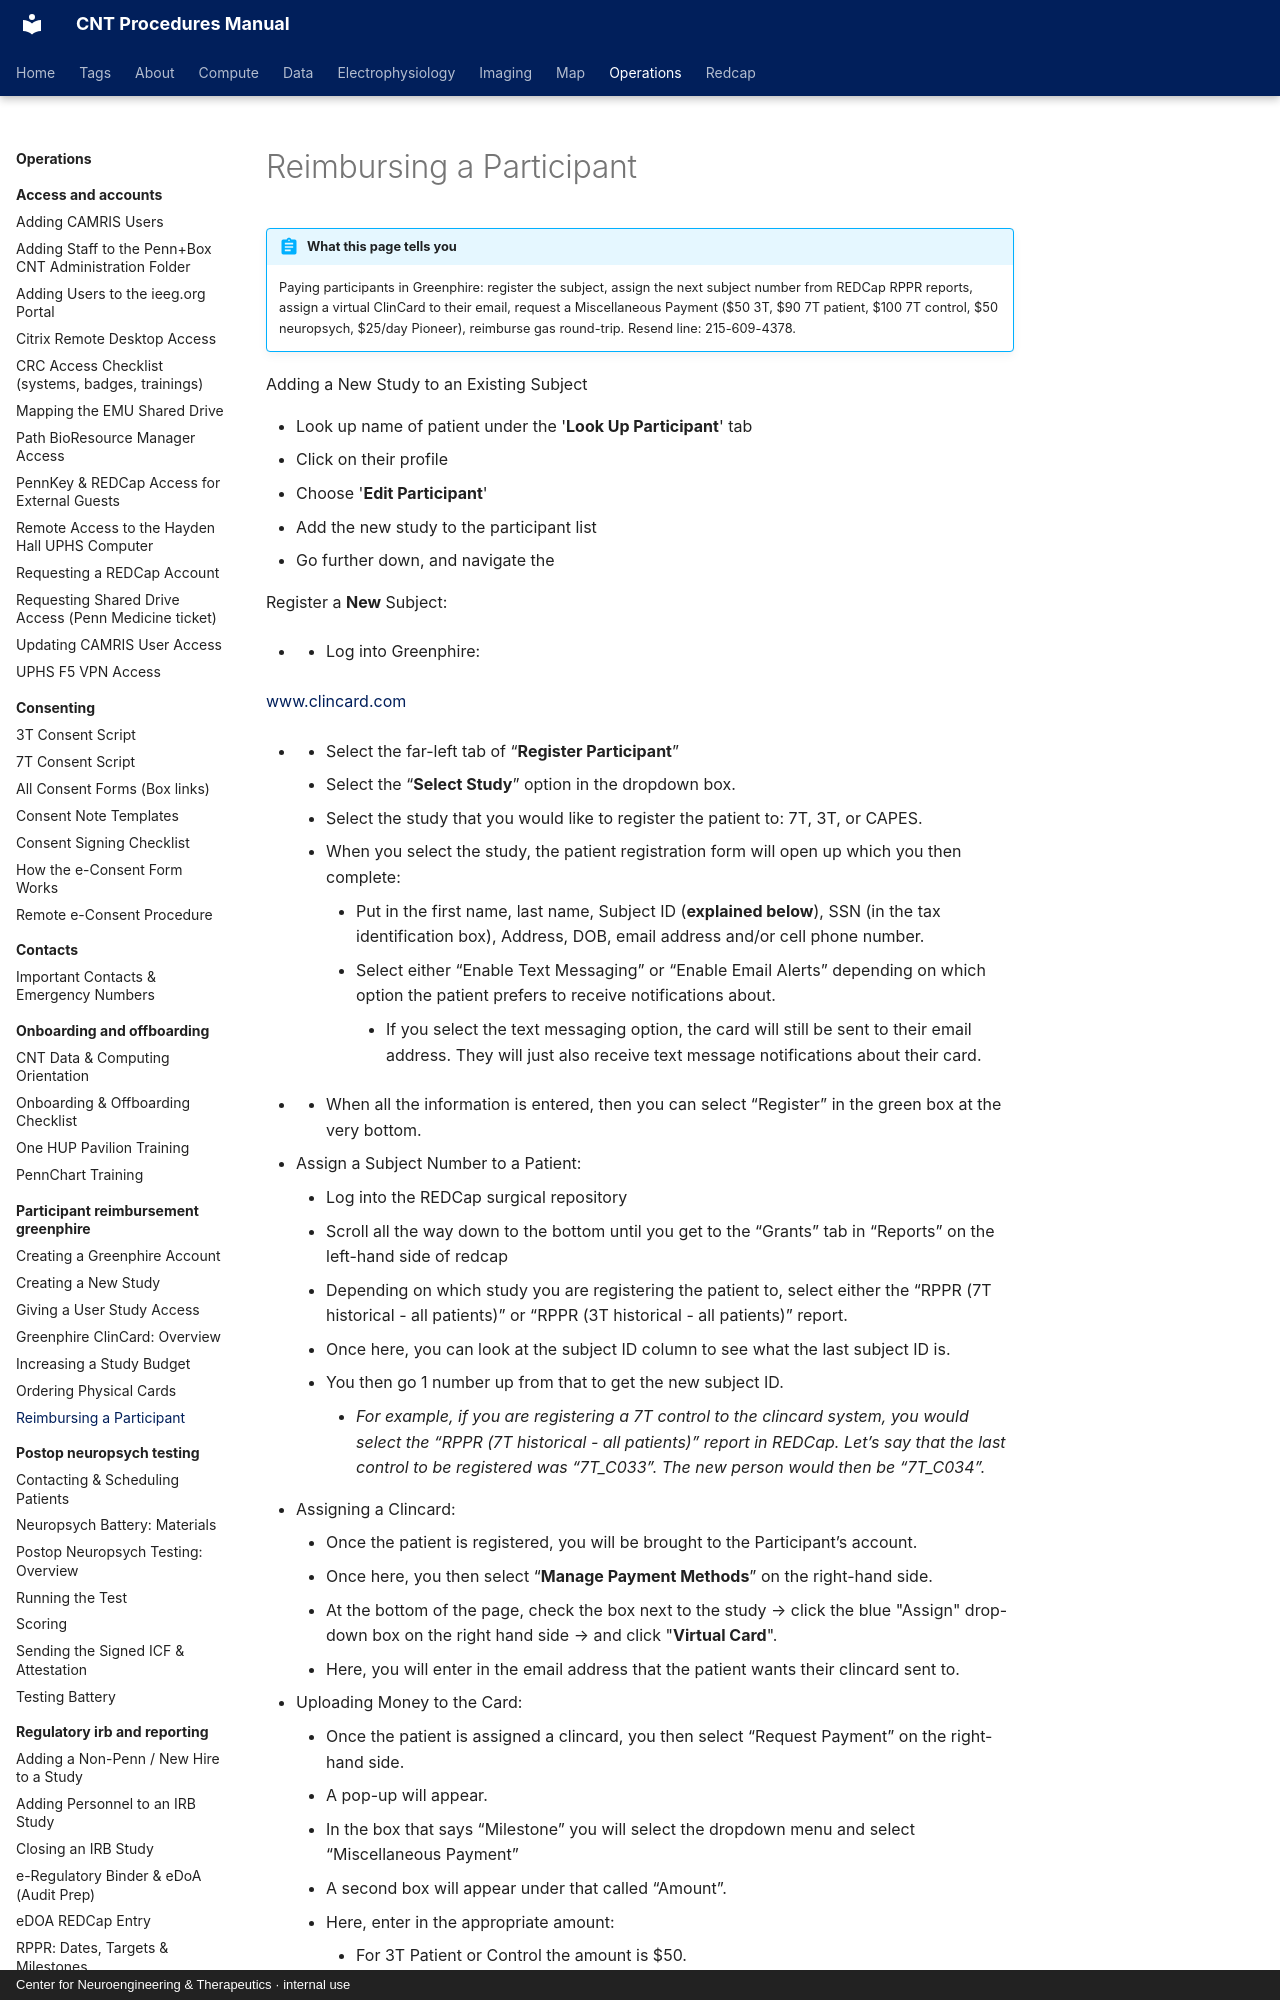

repository: penn-cnt/cnt-procedures · page: operations/participant-reimbursement-greenphire/reimbursing-a-participant/index.html · generator: mkdocs · copyright: Center for Neuroengineering & Therapeutics · internal use

---
title: "Reimbursing a Participant"
stage: "Data Collection"
roles: [crc, pi-manager]
order: 7
---

# Reimbursing a Participant

!!! abstract "What this page tells you"
    Paying participants in Greenphire: register the subject, assign the next subject number from REDCap RPPR reports, assign a virtual ClinCard to their email, request a Miscellaneous Payment ($50 3T, $90 7T patient, $100 7T control, $50 neuropsych, $25/day Pioneer), reimburse gas round-trip. Resend line: 215-609-4378.

Adding a New Study to an Existing Subject

*   Look up name of patient under the '**Look Up Participant**' tab
*   Click on their profile
*   Choose '**Edit Participant**'
*   Add the new study to the participant list
*   Go further down, and navigate the

Register a **New** Subject:

*       *   Log into Greenphire:

[www.clincard.com](https://www.clincard.com/login/)
